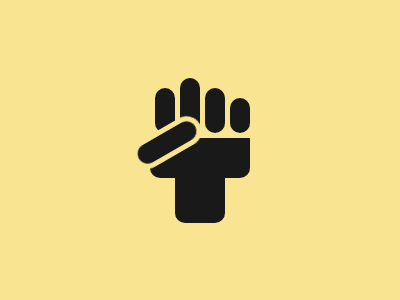

Reproduce this picture with HTML and CSS.

<div></div>
<div></div>
<div></div>
<div></div>
<div></div>
<div></div>
<style>
  body{
    background:#F9E492;
  }
  div:nth-child(1) {
    position:fixed;
    top:173;
    left:175;
   	width:50;
    height:50;
    border-bottom-left-radius:10px;
    border-bottom-right-radius:10px;
    background: #191919;
  }
  div:nth-child(2) {
    position:fixed;
    top:138;
    left:150;
   	width:100;
    height:40;
    border-bottom-left-radius:10px;
    border-bottom-right-radius:10px;
    background: #191919;
  }
  div:nth-child(3) {
    position:fixed;
    top:88;
    left:155;
   	width:20;
    height:45;
    border-radius:10px;
    background: #191919;
    -webkit-box-reflect:right 30px;
  }
  div:nth-child(4) {
    position:fixed;
    top:98;
    left:230;
   	width:20;
    height:35;
    border-radius:10px;
    background: #191919;
  }
  div:nth-child(5) {
    position:fixed;
    top:78;
    left:180;
   	width:20;
    height:55;
    border-radius:10px;
    background: #191919;
  }
  div:nth-child(5) {
    position:fixed;
    top:78;
    left:180;
   	width:20;
    height:55;
    border-radius:10px;
    background: #191919;
  }
  div:nth-child(6){
    position:fixed;
    top:104.5;
    left:152;
   	width:20;
    height:65;
    border:5px solid #F9E492;
    border-radius:20px;
    background: #191919;
    transform:rotate(60deg)
  }
</style>
